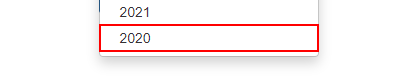
Task: Downloads all the monthly reports for a specific vendor and generates yearly report.
Workflow: DownloadMonthlyReports

Step 1 [try]: click on the link '{0}' in window 'ACME System 1 - Download Monthly Report' (msedge.exe)
